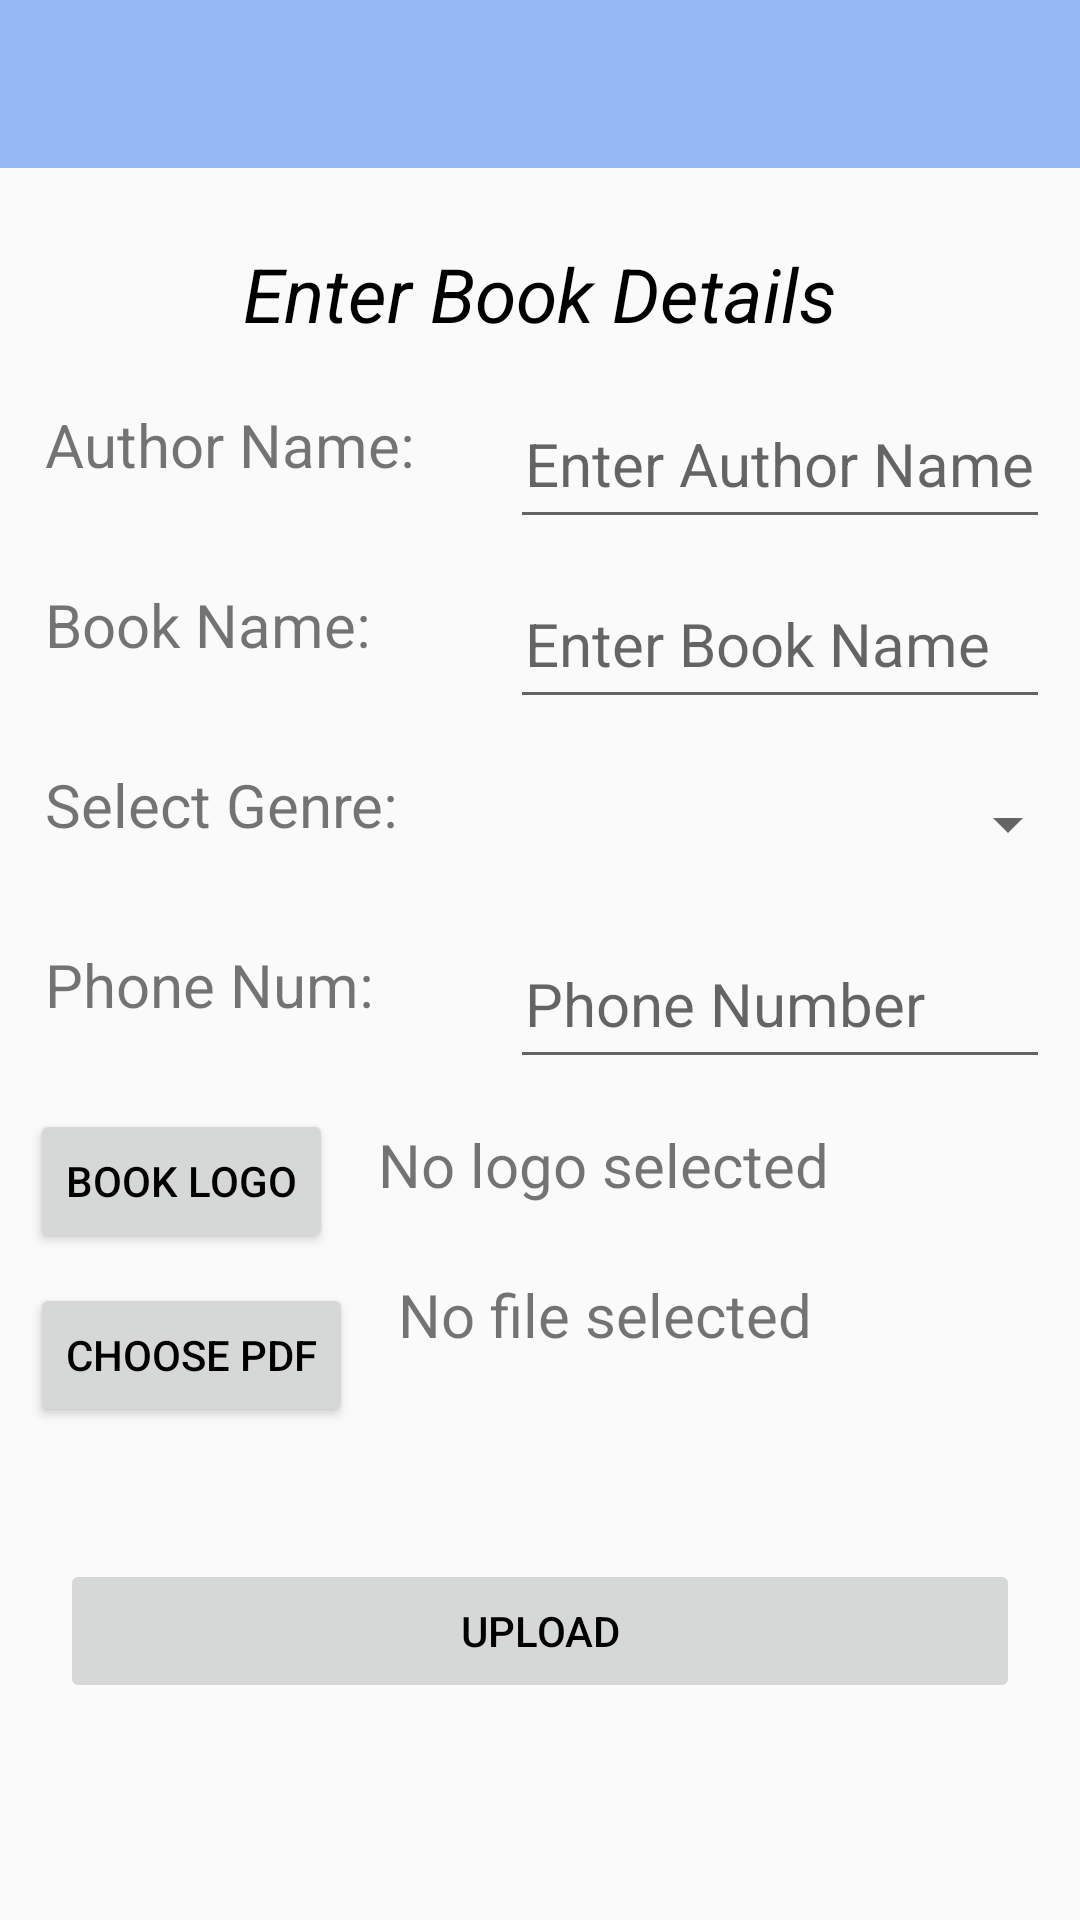

Layout XML and referenced resources for this Android screen:
<!-- AndroidManifest.xml: application theme Theme.BookReaders -->
<!-- res/layout/activity_upload_book.xml -->
<?xml version="1.0" encoding="utf-8"?>
<RelativeLayout xmlns:android="http://schemas.android.com/apk/res/android"
    xmlns:tools="http://schemas.android.com/tools"
    android:layout_width="match_parent"
    android:layout_height="match_parent"
    xmlns:app="http://schemas.android.com/apk/res-auto"
    tools:context=".uploadBook">

    <androidx.appcompat.widget.Toolbar
        android:layout_width="match_parent"
        android:layout_height="wrap_content"
        tools:targetApi="lollipop"
        android:id="@+id/upload_book_toolbar"
        app:titleTextAppearance="@style/Toolbar.TitleText"
        android:background="@color/purple_500" />

    <TextView
        android:id="@+id/tempTitle"
        android:layout_width="wrap_content"
        android:layout_height="wrap_content"
        android:layout_marginTop="20dp"
        android:layout_below="@+id/upload_book_toolbar"
        android:layout_marginLeft="10dp"
        android:layout_marginStart="10dp"
        android:padding="5dp"
        android:textStyle="italic"
        android:textColor = "?android:textColorPrimary"
        android:text="Enter Book Details"
        android:textSize="25sp"

        android:layout_centerHorizontal="true"

        >
    </TextView>

    <EditText
        android:id="@+id/getBookAuthorName"
        android:layout_width="match_parent"
        android:layout_marginRight="10dp"
        android:layout_marginEnd="10dp"
        android:layout_height="50dp"
        android:layout_below="@+id/tempTitle"
        android:layout_marginTop="10dp"
        android:layout_marginLeft="10dp"
        android:layout_marginStart="10dp"
        android:layout_toRightOf="@+id/tempAuthor"
        android:padding="5dp"
        android:hint="Enter Author Name"

        android:textSize="20sp"
        >
    </EditText>

    <TextView
        android:id="@+id/tempAuthor"
        android:layout_width="150dp"
        android:layout_height="50dp"
        android:layout_below="@+id/tempTitle"

        android:layout_marginTop="10dp"
        android:layout_marginLeft="10dp"
        android:layout_marginStart="10dp"
        android:padding="5dp"
        android:text="Author Name:"
        android:textSize="20sp"
        >
    </TextView>

    <EditText
        android:id="@+id/getBookName"
        android:layout_width="match_parent"
        android:layout_marginRight="10dp"
        android:layout_marginEnd="10dp"
        android:layout_height="50dp"
        android:layout_marginTop="10dp"
        android:layout_below="@+id/getBookAuthorName"
        android:layout_marginLeft="10dp"
        android:layout_marginStart="10dp"
        android:layout_toRightOf="@+id/tempAuthor"
        android:padding="5dp"
        android:hint="Enter Book Name"
        android:textSize="20sp"
        >
    </EditText>

    <TextView
        android:id="@+id/tempBook"
        android:layout_width="150dp"
        android:layout_height="50dp"
        android:layout_marginTop="10dp"
        android:layout_below="@+id/tempAuthor"
        android:layout_marginLeft="10dp"
        android:layout_marginStart="10dp"
        android:padding="5dp"

        android:text="Book Name:"
        android:textSize="20sp"
        >
    </TextView>










    <Spinner
        android:id="@+id/spinnerGetGenre"
        android:layout_width="200dp"
        android:layout_height="50dp"
        android:layout_marginTop="10dp"
        android:layout_below="@+id/getBookName"
        android:layout_marginLeft="10dp"
        android:layout_marginStart="10dp"
        android:layout_toRightOf="@+id/tempGenre"
        android:padding="5dp"
        android:textSize="20sp"
        android:layout_centerHorizontal="true"
        android:layout_toEndOf="@+id/tempGenre">
    </Spinner>

    <TextView
        android:id="@+id/tempGenre"
        android:layout_width="150dp"
        android:layout_height="50dp"
        android:layout_below="@+id/tempBook"
        android:layout_marginStart="10dp"
        android:layout_marginLeft="10dp"
        android:layout_marginTop="10dp"
        android:text="Select Genre:"
        android:padding="5dp"
        android:textSize="20sp">

    </TextView>

    <TextView
        android:id="@+id/tempPhone"
        android:layout_width="150dp"
        android:layout_height="50dp"
        android:layout_below="@+id/tempGenre"
        android:layout_marginStart="10dp"
        android:layout_marginLeft="10dp"
        android:layout_marginTop="10dp"
        android:text="Phone Num:"
        android:padding="5dp"
        android:textSize="20sp">

    </TextView>

    <EditText
        android:id="@+id/getPhone"
        android:layout_width="match_parent"
        android:layout_marginEnd="10dp"
        android:layout_marginRight="10dp"
        android:layout_height="50dp"
        android:layout_below="@+id/spinnerGetGenre"
        android:layout_toRightOf="@+id/tempPhone"
        android:layout_marginStart="10dp"
        android:layout_marginLeft="10dp"
        android:layout_marginTop="10dp"
        android:hint="Phone Number"
        android:maxLength="11"
        android:inputType="phone"
        android:padding="5dp"
        android:textSize="20sp"
        android:textStyle="normal"
        >

    </EditText>

    <Button
        android:id="@+id/chooseLogo"
        android:layout_width="wrap_content"
        android:layout_height="wrap_content"
        android:text="Book Logo"
        android:layout_below="@+id/tempPhone"
        android:layout_marginTop="10dp"
        android:layout_marginLeft="10dp"
        android:layout_marginStart="10dp"

        >

    </Button>

    <TextView
        android:id="@+id/imageName"
        android:layout_width="match_parent"
        android:layout_below="@+id/getPhone"
        android:layout_marginEnd="10dp"
        android:layout_marginRight="10dp"
        android:layout_height="40dp"
        android:layout_toRightOf="@+id/chooseLogo"
        android:layout_marginStart="10dp"
        android:layout_marginLeft="10dp"
        android:layout_marginTop="10dp"
        android:text="No logo selected"
        android:padding="5dp"
        android:textSize="20sp"
        android:textStyle="normal"
        android:gravity="start"
        >

    </TextView>


    <Button
        android:id="@+id/choosePdf"
        android:layout_width="wrap_content"
        android:layout_height="wrap_content"
        android:text="choose pdf"
        android:layout_below="@+id/chooseLogo"
        android:layout_marginTop="10dp"
        android:layout_marginLeft="10dp"
        android:layout_marginStart="10dp"

        >

    </Button>

    <TextView
        android:id="@+id/fileName"
        android:layout_width="match_parent"
        android:layout_below="@+id/imageName"
        android:layout_marginEnd="10dp"
        android:layout_marginRight="10dp"
        android:layout_height="100dp"
        android:layout_toRightOf="@+id/choosePdf"
        android:layout_marginStart="10dp"
        android:layout_marginLeft="10dp"
        android:layout_marginTop="10dp"
        android:text="No file selected"
        android:padding="5dp"
        android:textSize="20sp"
        android:textStyle="normal"
        android:gravity="start"
        >

    </TextView>


    <Button
        android:id="@+id/UploadBook"
        android:layout_width="match_parent"
        android:layout_height="wrap_content"
        android:text="Upload"
        android:layout_below="@+id/fileName"
        android:enabled="false"
        android:layout_marginLeft="20dp"
        android:layout_marginStart="20dp"
        android:layout_marginEnd="20dp"
        android:layout_marginRight="20dp"
        >

    </Button>

</RelativeLayout>
<!-- resources referenced by this layout -->
<resources>
  <color name="purple_500">#660057EE</color>
  <style name="Toolbar.TitleText" parent="TextAppearance.Widget.AppCompat.Toolbar.Title">
          <item name="android:textSize">23sp</item>
      </style>
  <style name="Theme.BookReaders" parent="Theme.AppCompat.DayNight.NoActionBar">
          
          <item name="colorPrimary">@color/purple_500</item>
          <item name="colorPrimaryVariant">@color/purple_700</item>
          <item name="colorOnPrimary">@color/black</item>
          
          <item name="colorSecondary">@color/teal_200</item>
          <item name="colorSecondaryVariant">@color/teal_700</item>
          <item name="colorOnSecondary">@color/white</item>
          
          <item name="android:statusBarColor" tools:targetApi="l">?attr/colorPrimaryVariant</item>
          
  
          <item name="android:textColorPrimary">@color/black</item>
  
      </style>
  <color name="purple_700">#FF3700B3</color>
  <color name="black">#FF000000</color>
  <color name="teal_200">#FF03DAC5</color>
  <color name="teal_700">#FF018786</color>
  <color name="white">#FFFFFFFF</color>
</resources>
